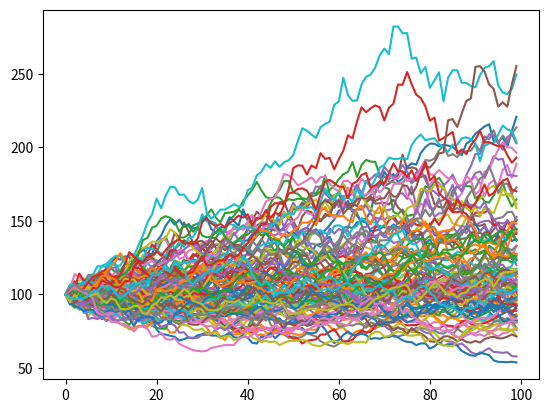

Source code (Python):
# %%
import numpy as np
import math
import random
from sympy import exp, sqrt, Integral, pi, Symbol
import matplotlib.pyplot as plt

# import pandas as pd

# %%
S0 = 100.0  # 초기 주가
N = 100
dt = 1 / N
u = 0.15
vol = 0.3
row = 100


# %%
def basic_monte_carlo(stock_number, day_number):
    stock_data = np.zeros(stock_number * day_number).reshape(stock_number, day_number)
    for stock in range(stock_number):
        stock_data[stock][0] = S0
        for day in range(1, day_number):
            stock_data[stock][day] = stock_data[stock][day - 1] * (
                    1 + u * dt + vol * math.sqrt(dt) * random.gauss(0.0, 1.0))
    return stock_data


# %%
def Z(a):
    x = Symbol('x')
    f = exp(-x ** 2 / 2) / sqrt(2 * pi)
    return Integral(f, (x, -100000, a)).doit().evalf()


def L(p, q):
    a_p = math.log(1 + p)
    a_q = math.log(1 + q)
    alpha1 = (q - u * dt) / (vol * np.sqrt(dt))
    alpha2 = (p - u * dt) / (vol * np.sqrt(dt))
    z1=Z(alpha1)
    z2=Z(alpha2)

    x=Symbol('x')
    f=x*exp(-x**2/2)/sqrt(2*pi)/(z2-z1)
    E_x=Integral(f,(x,q,p)).doit().evalf()

    l_p=math.exp(a_p*N*(1-z2))
    l_q=math.exp(a_q*N*z1)
    l_r=(z2-z1)*(1+z1-z2)*(1+N*(z2-z1)*E_x)
    return N*l_p*l_q*l_r

def L_ex(mat):
    row=np.shape(mat)[0]
    sum=0
    for i in range(row):
        sum+=mat[i][N-1]
    return sum/row

# %%
X_axis=list(np.arange(1,N+1))
matrix=basic_monte_carlo(row,N)
print(L_ex(matrix),'\n',L(0.99999,-0.5))
print(np.shape(X_axis),np.shape(matrix),np.shape(matrix[1][:]))

plt.figure()
for each_stock in range(row):
    plt.plot(matrix[each_stock])
plt.show()
